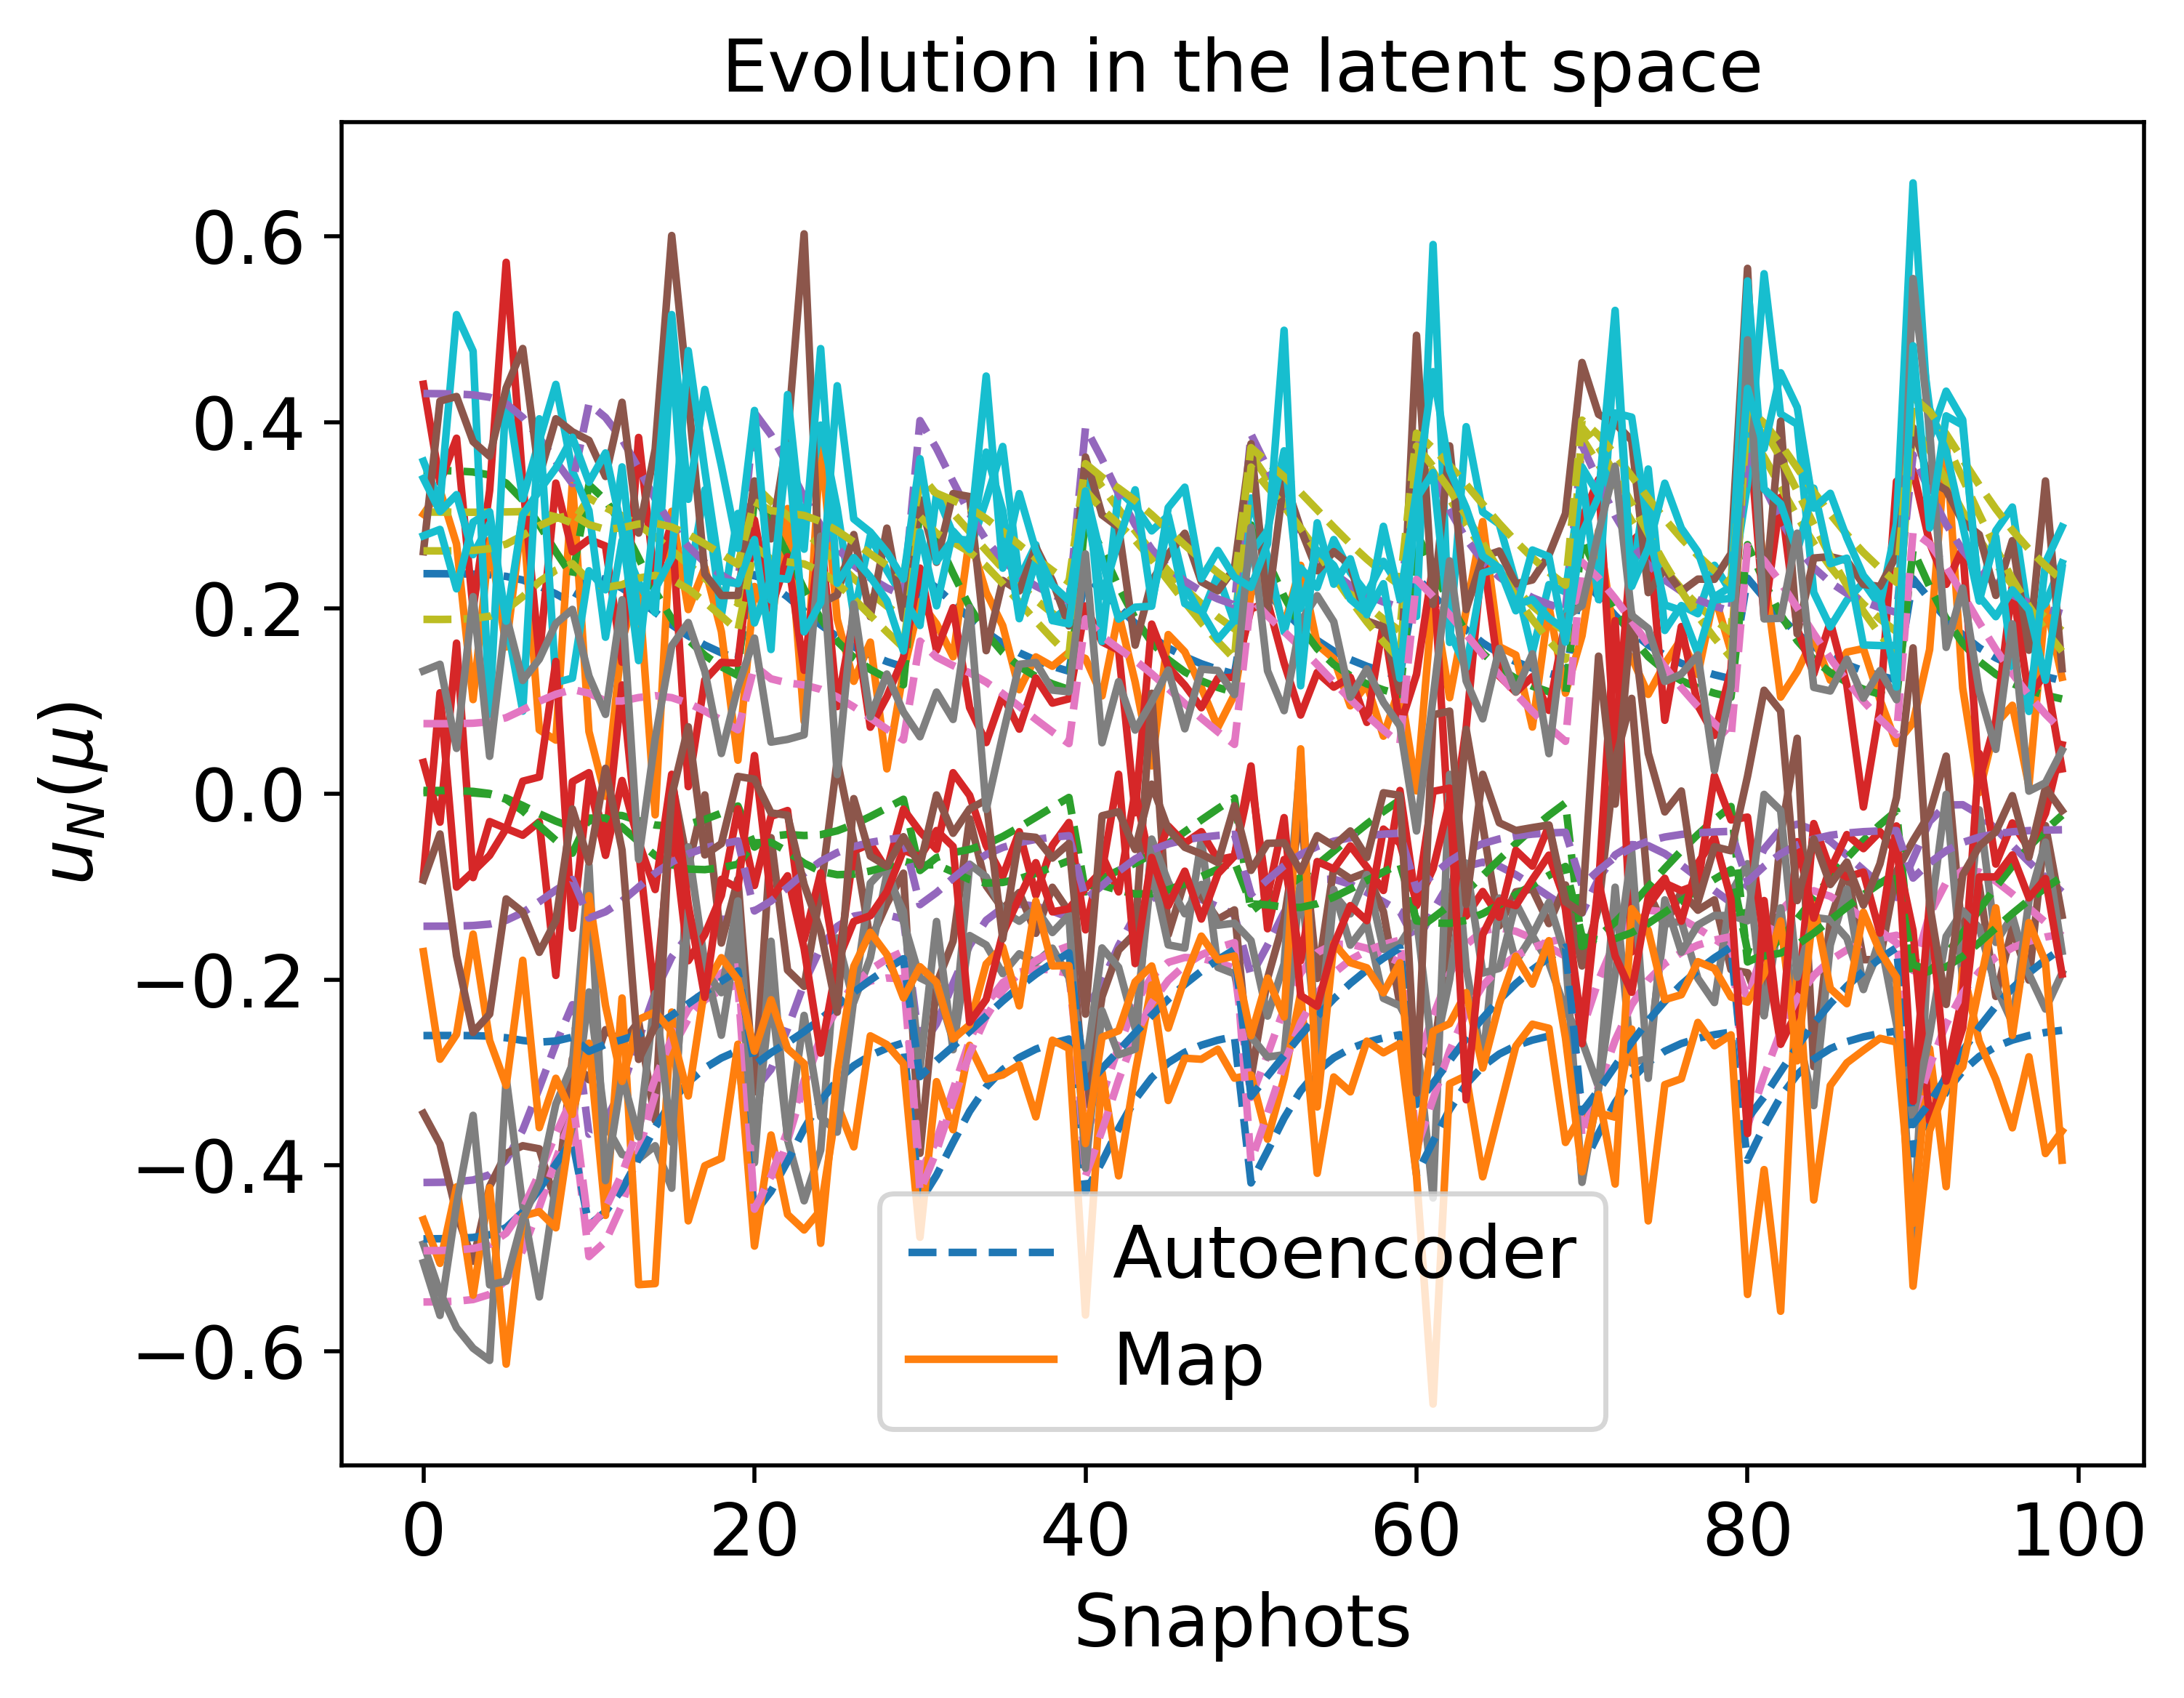

The data file committed next to this chart (first rows):
2.370226234096748930e-01, 3.481339340633649582e-01, -4.181280277863529959e-01, -5.467608898908903337e-01, 3.033603348739416505e-01, -4.788442328812172466e-01, 1.538504664495226855e-03, 4.308469437385272216e-01, -4.915338829291986955e-01, 1.878192558502717879e-01, -2.600721899924275382e-01, 3.654996406528580963e-03, -1.424029722025962896e-01, 7.559559021088435582e-02, 2.616050502290931390e-01
2.366455905527980741e-01, 3.465560349843641030e-01, -4.156155499761571837e-01, -5.442878798585286670e-01, 3.032057312194311183e-01, -4.774651638207736970e-01, 1.039206631254249594e-03, 4.295708498276351039e-01, -4.894046808035809049e-01, 1.887391975632551344e-01, -2.602004351209655231e-01, 2.720086585951287089e-03, -1.416739141682917258e-01, 7.609999813041730399e-02, 2.622337875023642573e-01
2.153259826135176525e-01, 2.607559059556693870e-01, -2.691630780203652096e-01, -3.936398752238109422e-01, 2.982607841475509725e-01, -3.984281704420463699e-01, -2.930944545296628595e-02, 3.582718169670102704e-01, -3.661840091891466753e-01, 2.408558894555539454e-01, -2.660020697457875505e-01, -5.001743446909332619e-02, -1.035273949558741802e-01, 1.072603341474473032e-01, 2.965805611860449220e-01
2.365667041609706422e-01, 3.328416594670916551e-01, -3.663526910777960000e-01, -4.980506508208772387e-01, 3.186666166721286442e-01, -4.642015489522058336e-01, -2.947045507697752809e-02, 4.200603670885310059e-01, -4.680579611783662330e-01, 2.298387547173590950e-01, -2.771126578115750139e-01, -2.607083562650742981e-02, -1.336704030181615210e-01, 1.084715862291498328e-01, 2.899067161654120262e-01
2.303668343504407801e-01, 3.161477631656058329e-01, -3.523856063190504706e-01, -4.817908738702340044e-01, 3.082370120607039743e-01, -4.497900514375711145e-01, -2.217639056184941143e-02, 4.052507127783210317e-01, -4.462223478904028817e-01, 2.221719714853686023e-01, -2.696326310532049519e-01, -2.592589100998233739e-02, -1.268639007506640048e-01, 1.000059043241552231e-01, 2.846980505155669583e-01
2.215750454335724817e-01, 2.893417923175894413e-01, -3.163821384844840989e-01, -4.424201160288739332e-01, 2.994080340186016653e-01, -4.256388415722476837e-01, -2.331707685871726998e-02, 3.818722762912346025e-01, -4.090681212063314587e-01, 2.252420786809250786e-01, -2.646261539594450540e-01, -3.567597021691071985e-02, -1.153515144836594758e-01, 9.998720967924248915e-02, 2.864787582647365105e-01
2.094705615550108979e-01, 2.539061116523991246e-01, -2.644147495442366047e-01, -3.840734351945309100e-01, 2.894208769647035329e-01, -3.927780851351287406e-01, -2.876219733141230361e-02, 3.503994262259635950e-01, -3.582681902759972670e-01, 2.323711383744601622e-01, -2.587661792448773257e-01, -5.139348324940089946e-02, -1.002676078671850546e-01, 1.037169226126471305e-01, 2.905597361042963622e-01
1.955646348710006199e-01, 2.181360389494205743e-01, -2.134872952580035010e-01, -3.236230190785762129e-01, 2.768704199216531769e-01, -3.590599057082461965e-01, -3.348855322496695902e-02, 3.174594558473508576e-01, -3.062484733437437767e-01, 2.352871869137314331e-01, -2.498915051977496915e-01, -6.627653185195281349e-02, -8.541012197434981468e-02, 1.057449184629751654e-01, 2.914405783076334799e-01
1.820530081849986992e-01, 1.884450038681498296e-01, -1.755936596151868034e-01, -2.751801888126801932e-01, 2.622996549864543003e-01, -3.310748974722148019e-01, -3.483435574754021463e-02, 2.889210425264316928e-01, -2.633914400292944880e-01, 2.308677385375232927e-01, -2.384566812956191717e-01, -7.623493663052405278e-02, -7.339013315439606167e-02, 1.036339612432275181e-01, 2.873029282034834653e-01
1.701686214741883474e-01, 1.659282426428443646e-01, -1.521166121035627261e-01, -2.420701178970426914e-01, 2.470119962882085518e-01, -3.101741178545742716e-01, -3.256484232863291611e-02, 2.663523765858173964e-01, -2.317092064222939785e-01, 2.205562961854908022e-01, -2.259228877715665218e-01, -8.090860101236330149e-02, -6.454214183074108435e-02, 9.771412393729819734e-02, 2.793156097232064039e-01
1.601846373578849902e-01, 1.492750226745132303e-01, -1.397854777415619976e-01, -2.217745212835132707e-01, 2.320426323469454710e-01, -2.951104320352060384e-01, -2.751780391073775298e-02, 2.490197920835724721e-01, -2.091325209312923650e-01, 2.067869744127308063e-01, -2.134098325299229604e-01, -8.150405441737490486e-02, -5.824974106588198114e-02, 8.922635694222151581e-02, 2.691764714905510170e-01
1.519224751265901285e-01, 1.369039658853212771e-01, -1.349447762201777812e-01, -2.106273664105554611e-01, 2.179678506833730989e-01, -2.842730539377781307e-01, -2.072698185334021642e-02, 2.357098978171365267e-01, -1.930835908650685162e-01, 1.914804056395768284e-01, -2.015238385639797347e-01, -7.940084554675613804e-02, -5.380408172412792789e-02, 7.936923511881133209e-02, 2.581691225132786149e-01
1.450833115265258988e-01, 1.275679840736626547e-01, -1.348126920393397654e-01, -2.055720608661006366e-01, 2.050266185834043464e-01, -2.763778661591768104e-01, -1.303335005803636995e-02, 2.253668098301880585e-01, -1.815400528138300940e-01, 1.758568153903704301e-01, -1.905232438966963371e-01, -7.567941986665160936e-02, -5.064717871828259416e-02, 6.901050042529403850e-02, 2.470848717816663265e-01
2.360515669083675383e-01, 3.196578157486162364e-01, -3.185404454547339781e-01, -4.516821943390050276e-01, 3.322629178828123697e-01, -4.510071756971020807e-01, -5.723006940656197306e-02, 4.104392000404682994e-01, -4.470020552742350328e-01, 2.662759607019446473e-01, -2.916647878829913831e-01, -5.262508666765331605e-02, -1.259996855872674293e-01, 1.378414605685654160e-01, 3.145126471752259234e-01
2.254441390099310993e-01, 2.931342481098164199e-01, -2.965645449876913586e-01, -4.246004769825459380e-01, 3.149063787134636638e-01, -4.277805580886819281e-01, -4.558385142875273632e-02, 3.863937733980498113e-01, -4.117945786450516454e-01, 2.526789866169820153e-01, -2.785818079224502419e-01, -5.217988947593918403e-02, -1.153462315488130024e-01, 1.238986552880905617e-01, 3.050531078265489304e-01
2.121044816859654625e-01, 2.577572872130128312e-01, -2.527046280284711566e-01, -3.731975887163570538e-01, 2.996123570189388463e-01, -3.954442363084858525e-01, -4.369344135211571112e-02, 3.543747051203920417e-01, -3.621706410554790256e-01, 2.497601535189139799e-01, -2.678000649537486400e-01, -6.207040687879827184e-02, -1.006498796607177143e-01, 1.194917498797861688e-01, 3.023898039050042508e-01
1.820740154883490058e-01, 1.884768123030194087e-01, -1.657556738892779491e-01, -2.641037516149073450e-01, 2.664362352107487175e-01, -3.306102580437051963e-01, -4.390223414217096082e-02, 2.888355792787570264e-01, -2.627646139510814161e-01, 2.397924340088687933e-01, -2.422240834353283911e-01, -8.340292937618602742e-02, -7.254044175709974118e-02, 1.125388121887880011e-01, 2.933149651713249928e-01
1.691144859495155583e-01, 1.643518816365104884e-01, -1.426911148914431215e-01, -2.306028937230694409e-01, 2.488847238285161467e-01, -3.083529958520748737e-01, -3.971404765259359954e-02, 2.645467695725937096e-01, -2.290721134032210893e-01, 2.265355434702288340e-01, -2.277358238528807977e-01, -8.699280932073132078e-02, -6.319526493572320824e-02, 1.043138081934558703e-01, 2.832552158745309523e-01
1.424983315219414126e-01, 1.245848470488157833e-01, -1.302232689388789499e-01, -1.982165132747795155e-01, 2.022438817147849399e-01, -2.737147742611298895e-01, -1.511278471016703866e-02, 2.217697319738636819e-01, -1.777791235952699833e-01, 1.744577635779302471e-01, -1.882875700799993834e-01, -7.803225019729637113e-02, -4.914545065494464043e-02, 6.987036789259644387e-02, 2.459351465076659582e-01
1.366489976333178369e-01, 1.174619774996804450e-01, -1.346558093795580946e-01, -1.988857730938114743e-01, 1.895659951901688123e-01, -2.680349100178802679e-01, -5.773071985092333505e-03, 2.135818920261860210e-01, -1.696385737288639839e-01, 1.574618925151442250e-01, -1.774323066631831036e-01, -7.233798880986271052e-02, -4.701678867713710713e-02, 5.815397246086633637e-02, 2.340248916564608705e-01
2.355062004479168414e-01, 3.082763144003624056e-01, -2.744098327922180891e-01, -4.077268707309664730e-01, 3.445080359301761486e-01, -4.391694451807950372e-01, -8.243372116970779095e-02, 4.018980671649097225e-01, -4.281831055029887700e-01, 2.982727810651134570e-01, -3.043362034722968401e-01, -7.660666843778785040e-02, -1.192377875303282098e-01, 1.643988136028154134e-01, 3.362005761622127720e-01
2.216574650475512942e-01, 2.757471619251184447e-01, -2.474087052488062599e-01, -3.728248240305527816e-01, 3.225117790273904217e-01, -4.103831485377392729e-01, -6.856275385000380751e-02, 3.718732507599575854e-01, -3.845935486605445708e-01, 2.805417594447360830e-01, -2.872283957476970406e-01, -7.620230840597962130e-02, -1.062647793286643216e-01, 1.471990676405234011e-01, 3.236555017455833294e-01
2.055873828286935157e-01, 2.373825761547519175e-01, -2.040383203980213889e-01, -3.187016277788033425e-01, 3.023359129999425021e-01, -3.751593403594712939e-01, -6.320753441358220592e-02, 3.361700650219535680e-01, -3.307431190036986268e-01, 2.708844298536333128e-01, -2.717568421966928827e-01, -8.405059968189457220e-02, -9.070996910076091491e-02, 1.381550579036076865e-01, 3.161404890591877903e-01
1.891135063780793601e-01, 2.013926142553628951e-01, -1.631730141648404797e-01, -2.652774397876526136e-01, 2.821976264123179368e-01, -3.416680189350290719e-01, -5.973443866882621744e-02, 3.016645393110959361e-01, -2.795756876752774622e-01, 2.603875117307180576e-01, -2.557117656066015821e-01, -9.220529256845676203e-02, -7.635364510613168454e-02, 1.304176401832904397e-01, 3.077722415470569017e-01
1.742807969485398178e-01, 1.729496964070876552e-01, -1.360349528956911747e-01, -2.262795081138758713e-01, 2.620305703986771095e-01, -3.154250400682591104e-01, -5.414089986352012968e-02, 2.733159644394159149e-01, -2.397701377725694472e-01, 2.452560442335683377e-01, -2.390861211530508901e-01, -9.602692751689434481e-02, -6.535031606882324429e-02, 1.203460011351056708e-01, 2.963052744339793598e-01
1.519154934727235395e-01, 1.372418052102286901e-01, -1.187855091133620533e-01, -1.918546841851136719e-01, 2.248441670345379395e-01, -2.837884013868482436e-01, -3.588769030537861809e-02, 2.357129123911739788e-01, -1.925366005080481613e-01, 2.063032337841760322e-01, -2.077440114667161164e-01, -9.129192517856161981e-02, -5.244333533938522890e-02, 9.417604886771134554e-02, 2.681428804444924152e-01
1.438823105457127383e-01, 1.264271684005663365e-01, -1.208414083420468188e-01, -1.883551076215596864e-01, 2.087951432955348352e-01, -2.747942444262903572e-01, -2.510958368118465511e-02, 2.236926376502596792e-01, -1.793955727155299440e-01, 1.861492662319791935e-01, -1.940693747823142024e-01, -8.549378398372201038e-02, -4.894467821033132021e-02, 8.025673822236971400e-02, 2.539090755583448544e-01
2.186501200012059554e-01, 2.621487785838071960e-01, -2.031615840061515854e-01, -3.251653424999820796e-01, 3.305620407711601372e-01, -3.961960846219556021e-01, -9.096053784231786232e-02, 3.603185866907842039e-01, -3.624647214699963094e-01, 3.062856034461912125e-01, -2.956124983254485583e-01, -9.850256672587519302e-02, -9.880122318907584578e-02, 1.697894520538023311e-01, 3.409098771406542938e-01
2.008242486357844359e-01, 2.230696084350534958e-01, -1.633674818832719922e-01, -2.723320052438508165e-01, 3.066091521531841280e-01, -3.603532170360085329e-01, -8.238226582216578997e-02, 3.231204228298747427e-01, -3.079032934090815132e-01, 2.905466363773197558e-01, -2.764538798705393763e-01, -1.037806211128949885e-01, -8.326589581949711549e-02, 1.565637521846627300e-01, 3.290492602224081020e-01
1.837392077165863336e-01, 1.890056229716983449e-01, -1.309353144867632934e-01, -2.264360378919537953e-01, 2.832197840630452101e-01, -3.289822191034301180e-01, -7.463792246180472878e-02, 2.896514090818629872e-01, -2.602527286886155422e-01, 2.731588097117771952e-01, -2.572412020336569682e-01, -1.077324321307541050e-01, -7.004131483630014754e-02, 1.438623161583065801e-01, 3.159231107956447793e-01
1.690649371876586093e-01, 1.631525657749890168e-01, -1.126661596162025630e-01, -1.965711404578886212e-01, 2.607694515028291526e-01, -3.055901945604415082e-01, -6.493040059530315322e-02, 2.632676856292709422e-01, -2.250033806777591294e-01, 2.522880389051553318e-01, -2.384436901896577199e-01, -1.073614677084958058e-01, -6.039418954972940873e-02, 1.293504443962326667e-01, 3.005817513051698420e-01
1.340178057605946327e-01, 1.145838680689935385e-01, -1.214734615111610627e-01, -1.814228607215412348e-01, 1.903737474912035044e-01, -2.650626440055432465e-01, -1.585372187146203218e-02, 2.098888110859484235e-01, -1.654996230681803904e-01, 1.639480957654778637e-01, -1.784594935828330564e-01, -8.098820308250465061e-02, -4.476723597549386174e-02, 6.682126917023349655e-02, 2.381639394331019344e-01
1.290564437260609543e-01, 1.092233679473605251e-01, -1.303112969884863970e-01, -1.876858470938867485e-01, 1.777150804407478524e-01, -2.611728713977174432e-01, -4.410174580996906180e-03, 2.034886079893659938e-01, -1.600758533704398912e-01, 1.453023843454560593e-01, -1.675428163122226199e-01, -7.311321384496870246e-02, -4.353806607468598683e-02, 5.330953183111785537e-02, 2.252281697569945285e-01
2.342879899777119135e-01, 2.895453439034753607e-01, -1.957925759554106915e-01, -3.267068782057211962e-01, 3.656505362025064820e-01, -4.187702653157154842e-01, -1.266648860889704187e-01, 3.873197910054073656e-01, -3.959177652977293738e-01, 3.518454925708692227e-01, -3.254056536698530233e-01, -1.183915312767791495e-01, -1.077970525264566326e-01, 2.106401624318744448e-01, 3.727594254772785831e-01
2.161975401696235588e-01, 2.512302725429867434e-01, -1.627810116769871640e-01, -2.808540504011740047e-01, 3.387576287052410096e-01, -3.843467866765104546e-01, -1.126487802641084751e-01, 3.508837747817853403e-01, -3.440442006252865115e-01, 3.301878304188486934e-01, -3.037136919941578750e-01, -1.193521455317276686e-01, -9.248380536426940857e-02, 1.915663387405861229e-01, 3.570135502848316156e-01
1.798045246438109146e-01, 1.802699664548430003e-01, -1.031026841486220869e-01, -1.927961649452272774e-01, 2.858178877910541593e-01, -3.197046548805014821e-01, -8.964391584870309848e-02, 2.810029820701085423e-01, -2.462212695179455124e-01, 2.861762843650533239e-01, -2.599416111390487893e-01, -1.222058523497766419e-01, -6.516901601704358504e-02, 1.576940350183797246e-01, 3.243813231798648999e-01
1.653090961806487069e-01, 1.563847953110558686e-01, -9.226390375105943120e-02, -1.708334686540508573e-01, 2.614445829373187591e-01, -2.985587831694985761e-01, -7.625098786509425242e-02, 2.561676183256532124e-01, -2.145335411272024373e-01, 2.605831932895101288e-01, -2.393638909394995573e-01, -1.182167426049615389e-01, -5.659727285288845833e-02, 1.392910324285609458e-01, 3.058453140152283534e-01
1.537450665620053447e-01, 1.393500449479904701e-01, -9.172487245814643642e-02, -1.620246954736022926e-01, 2.394042034146077746e-01, -2.840564128181454207e-01, -6.161360036308989596e-02, 2.378176571573854536e-01, -1.930398222815939702e-01, 2.342773069426385968e-01, -2.206351862514033813e-01, -1.111405972824861393e-01, -5.090442325457505968e-02, 1.203416266577849447e-01, 2.871146648473287821e-01
1.373893675863308850e-01, 1.184046194034630434e-01, -1.060648320918954196e-01, -1.661881237237117781e-01, 2.029685873992179423e-01, -2.673904023312022593e-01, -3.236022734504145904e-02, 2.142204950983151446e-01, -1.688234541940440703e-01, 1.851893058080822663e-01, -1.894691719958383203e-01, -9.318075066160655395e-02, -4.482325698745841941e-02, 8.456378787112232842e-02, 2.527128613924268241e-01
1.315892089151742272e-01, 1.119013020311697970e-01, -1.161407564345177806e-01, -1.732399164488153676e-01, 1.882295330351885787e-01, -2.626245006637427104e-01, -1.890550795452817026e-02, 2.065644411090249988e-01, -1.620934303201566062e-01, 1.636406849724765800e-01, -1.767823184514257517e-01, -8.401724097888675635e-02, -4.329918826154094402e-02, 6.870439092224686628e-02, 2.377547425139745207e-01
2.336200301121999501e-01, 2.817177313308346642e-01, -1.607455994494297047e-01, -2.894935170713190953e-01, 3.748135551234010321e-01, -4.099094364536634005e-01, -1.461885724281450083e-01, 3.810177858563554842e-01, -3.819647579237645529e-01, 3.744531447879526076e-01, -3.342671988626746971e-01, -1.367212076911661911e-01, -1.028943007918774466e-01, 2.308732869003923827e-01, 3.883053868208258819e-01
2.141525084906710230e-01, 2.422793818337301841e-01, -1.256093266777264517e-01, -2.394169030537418308e-01, 3.469068161681647666e-01, -3.742628758751859186e-01, -1.335279768925610178e-01, 3.430173512949326597e-01, -3.284257875546731653e-01, 3.524179944592130131e-01, -3.115020460618370679e-01, -1.389097466572007111e-01, -8.701926850303695615e-02, 2.124486834444046790e-01, 3.720765421216315483e-01
1.943716026480620529e-01, 2.043526402849587531e-01, -9.534488712504357588e-02, -1.935085585542909437e-01, 3.177341807350700931e-01, -3.398511801432410051e-01, -1.198635988355869347e-01, 3.056101753407707289e-01, -2.765212227493422104e-01, 3.273881785295632008e-01, -2.872476117035094312e-01, -1.393521532439515598e-01, -7.240711368975319417e-02, 1.927569391387861653e-01, 3.535431590364747079e-01
1.768167165889920345e-01, 1.738168666912093541e-01, -7.794315922274888675e-02, -1.623794375235647625e-01, 2.894772060888123888e-01, -3.125559869435152738e-01, -1.047251095324127912e-01, 2.744864057703870763e-01, -2.354891650364857036e-01, 2.994251375703768647e-01, -2.634446721620562482e-01, -1.360344156899187806e-01, -6.119234828844374863e-02, 1.718098692302217068e-01, 3.330979780729336204e-01
1.624863479336924599e-01, 1.514590525099688556e-01, -7.348320132107762082e-02, -1.473546966025901239e-01, 2.634223634894666821e-01, -2.932154155308741572e-01, -8.799317553479236997e-02, 2.508855519888735230e-01, -2.066446441930865074e-01, 2.698255708008071019e-01, -2.413404380807429028e-01, -1.288626579101706804e-01, -5.349747958484761534e-02, 1.499309317093335536e-01, 3.118380467682123069e-01
1.511854963712674915e-01, 1.355602330881625350e-01, -7.781949263965934338e-02, -1.440846718800978254e-01, 2.402136350579502366e-01, -2.800596177138722220e-01, -7.061398205656670146e-02, 2.335358951707802166e-01, -1.872339134184575205e-01, 2.405341766881469168e-01, -2.215633979998386516e-01, -1.192451568315022054e-01, -4.848383879647216732e-02, 1.282282951260995396e-01, 2.911059285829434296e-01
1.423288884225999973e-01, 1.242182099948728052e-01, -8.697097736231042264e-02, -1.478988087981416844e-01, 2.199671780279486288e-01, -2.711391386006365423e-01, -5.361172328886726346e-02, 2.207764584271899866e-01, -1.742470430788592428e-01, 2.129582680983901910e-01, -2.042446337548302626e-01, -1.086139557135476358e-01, -4.528822931331347862e-02, 1.076870021863091387e-01, 2.717911266559535632e-01
1.353370449715556034e-01, 1.159967514988888837e-01, -9.828658966834934174e-02, -1.554895988297768095e-01, 2.024765288313046530e-01, -2.650138997733734736e-01, -3.763485841349430844e-02, 2.112655632880397205e-01, -1.654756800476815948e-01, 1.877692561502685153e-01, -1.892255616848398381e-01, -9.792093925708511559e-02, -4.327756539866640939e-02, 8.883851690608664253e-02, 2.542728974607263992e-01
1.252111595441313396e-01, 1.053370151203031069e-01, -1.220447521330857987e-01, -1.748077526084451938e-01, 1.743756745731987745e-01, -2.576895897560068649e-01, -9.671583799690358293e-03, 1.984718852816935164e-01, -1.553065665737435319e-01, 1.449188733202000923e-01, -1.649554017677472839e-01, -7.812061131653288970e-02, -4.128993865679674719e-02, 5.664146778287613287e-02, 2.246538810754397375e-01
2.329219147262892586e-01, 2.746897177300406390e-01, -1.282296210619204013e-01, -2.543820176687335288e-01, 3.831766223483378808e-01, -4.017902812106292076e-01, -1.642246231510602339e-01, 3.752459423185824927e-01, -3.692091912536041853e-01, 3.947855982401405894e-01, -3.422329846149556598e-01, -1.535987728566892419e-01, -9.843003508304976057e-02, 2.494575164270630141e-01, 4.023577522753412072e-01
2.124152636035080977e-01, 2.348167781781810293e-01, -9.120872836386345606e-02, -2.005489807225184495e-01, 3.548833661788741711e-01, -3.655534080859969559e-01, -1.535258677108206071e-01, 3.363445775827293427e-01, -3.149844467286788130e-01, 3.730955966537544688e-01, -3.189521104836573473e-01, -1.572772678390157997e-01, -8.221458315730197086e-02, 2.323785117493617214e-01, 3.861695734023941062e-01
1.921127728386023970e-01, 1.979648121752358159e-01, -6.560628357014147705e-02, -1.586580650928736957e-01, 3.239803966712734296e-01, -3.323743095572260220e-01, -1.380536293153001304e-01, 2.994645017141723820e-01, -2.651773608441700403e-01, 3.447929839962122767e-01, -2.930116330367464883e-01, -1.557494602185405530e-01, -6.819380789968246259e-02, 2.103995645216238108e-01, 3.652426927592368755e-01
1.405498236901570053e-01, 1.219667942083898782e-01, -7.657656677418978042e-02, -1.344063064866903856e-01, 2.209929911495159827e-01, -2.687054485786919966e-01, -6.113678833588440803e-02, 2.180497156442098017e-01, -1.707972064596851025e-01, 2.182656396231408558e-01, -2.053101079130972006e-01, -1.151079435576454479e-01, -4.361460262308687608e-02, 1.143448978896769580e-01, 2.752085893683584028e-01
1.337365585873963869e-01, 1.141662403507191781e-01, -9.020028181789213617e-02, -1.447557587447915184e-01, 2.029559829669459470e-01, -2.630988779144414202e-01, -4.362215167064294880e-02, 2.089629024673155255e-01, -1.627990657721242462e-01, 1.916194001095821720e-01, -1.898053166615357723e-01, -1.030791844897394338e-01, -4.190906855552715277e-02, 9.401086783418483028e-02, 2.567249732861631162e-01
1.283020522238566830e-01, 1.083987718163863384e-01, -1.038759514550267327e-01, -1.561928543982373796e-01, 1.874982698196916708e-01, -2.591949335103607144e-01, -2.777530635980986901e-02, 2.020731283724624405e-01, -1.573489461300772718e-01, 1.678989859924774342e-01, -1.764656948532070113e-01, -9.181929677240863175e-02, -4.089728661545610766e-02, 7.588921731673956006e-02, 2.403415610857166929e-01
2.322014773878932625e-01, 2.683390136777827339e-01, -9.804444682102833597e-02, -2.212963091485012357e-01, 3.908241562896027088e-01, -3.943259580183293700e-01, -1.809141604571872508e-01, 3.699335931517256926e-01, -3.575041652818551352e-01, 4.131372784714539836e-01, -3.494251391106378279e-01, -1.691731890511319059e-01, -9.434543208671238024e-02, 2.665582620025772620e-01, 4.151040930546141539e-01
2.109162697290223598e-01, 2.285078255905914624e-01, -5.927128267535466261e-02, -1.640430984337129527e-01, 3.626036044323574514e-01, -3.579422288430493260e-01, -1.725947390556026029e-01, 3.306021341067293395e-01, -3.032755105281870756e-01, 3.923167238052618910e-01, -3.260463458273881732e-01, -1.745277581483039575e-01, -7.793666281997732592e-02, 2.513196390914210210e-01, 3.993457034408703366e-01
1.902829549607266968e-01, 1.928472726802571424e-01, -3.793204305175650742e-02, -1.260538654954839466e-01, 3.304276986207612121e-01, -3.261062371895990797e-01, -1.557802939114142915e-01, 2.944453363875005891e-01, -2.557194251194944146e-01, 3.615306256234268600e-01, -2.988607061184908598e-01, -1.713752695441776996e-01, -6.451318399246459834e-02, 2.276268817276174972e-01, 3.765647460909704591e-01
1.585980089210125288e-01, 1.449221911679351160e-01, -3.859194862451434394e-02, -1.042616702242891991e-01, 2.699003865011934677e-01, -2.855321679956747682e-01, -1.123154503670343862e-01, 2.436352589840931615e-01, -1.954476730450341870e-01, 2.901969697950363414e-01, -2.473346282109488148e-01, -1.498431128745839613e-01, -4.854754058253252930e-02, 1.726065293214501806e-01, 3.252786497514513209e-01
1.476528904051674085e-01, 1.305391859320977899e-01, -5.096436831077447854e-02, -1.102268103438274471e-01, 2.445620701828147836e-01, -2.742950064791214726e-01, -9.004955251794000137e-02, 2.276541563677455249e-01, -1.789739005599876864e-01, 2.558657600808179611e-01, -2.256824307527533213e-01, -1.358714098168153361e-01, -4.455394679304075511e-02, 1.460140236570617034e-01, 3.011350857392916525e-01
1.324632614597712199e-01, 1.127448440615909930e-01, -8.182930435117909129e-02, -1.339258160904023831e-01, 2.041602428214201737e-01, -2.615038639865223669e-01, -5.015983191139921499e-02, 2.071260382155441504e-01, -1.605873425360985762e-01, 1.964279098755054298e-01, -1.909973782879558213e-01, -1.085689747065370220e-01, -4.066320255762217312e-02, 9.987057169101713761e-02, 2.598490086510917840e-01
... 9 more rows
